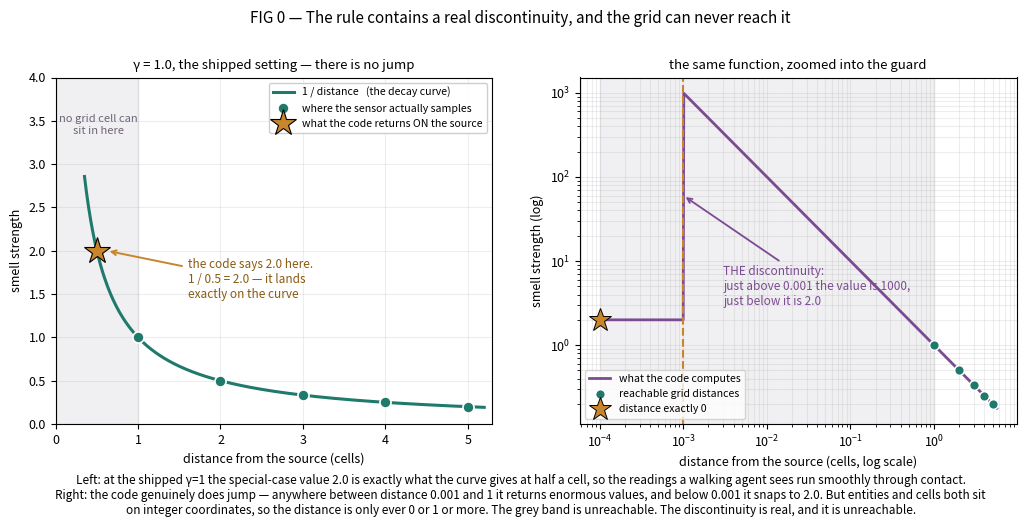
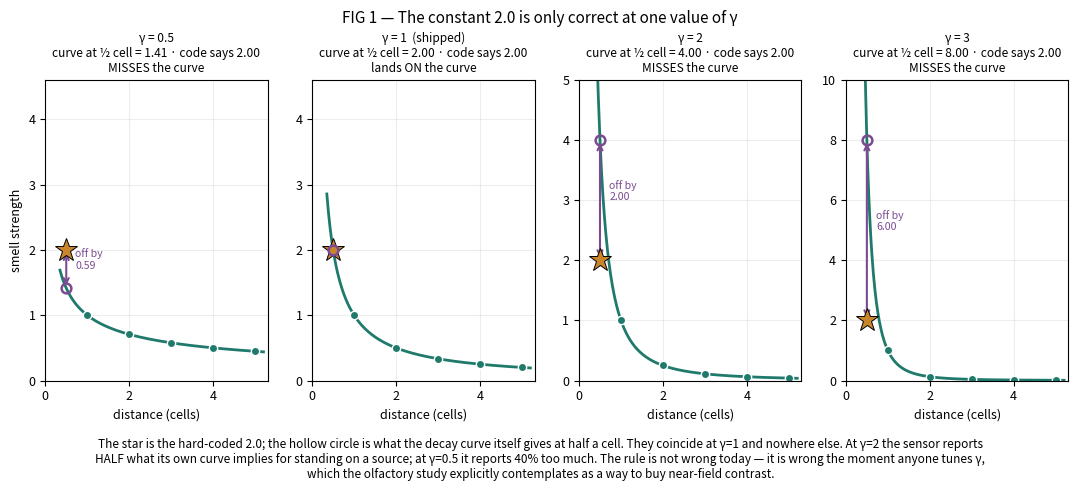
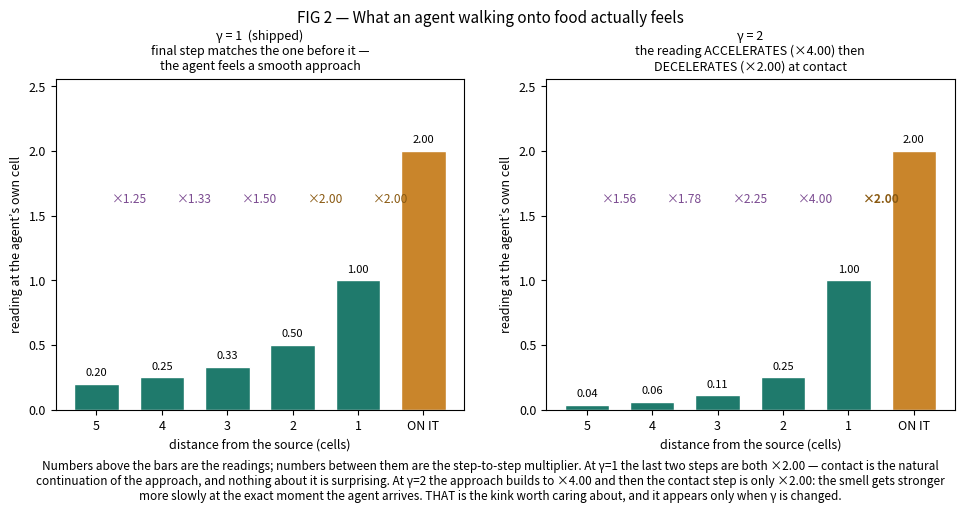
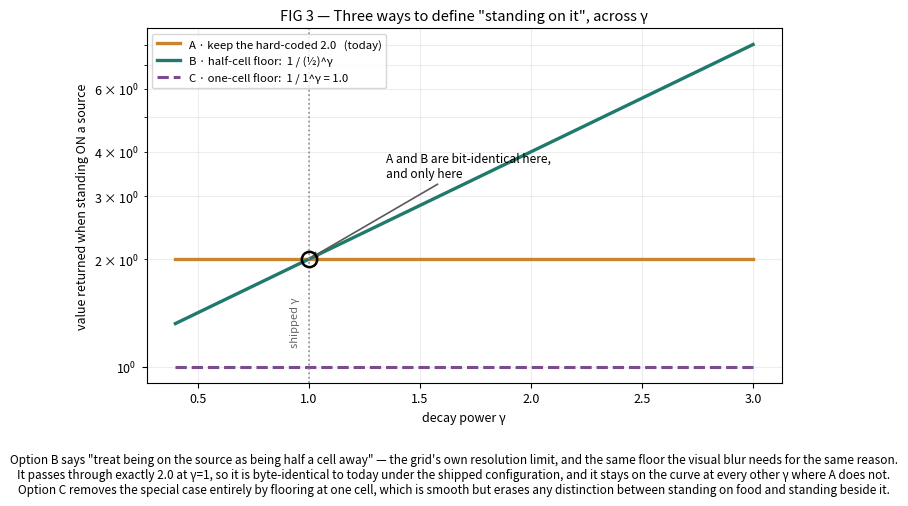
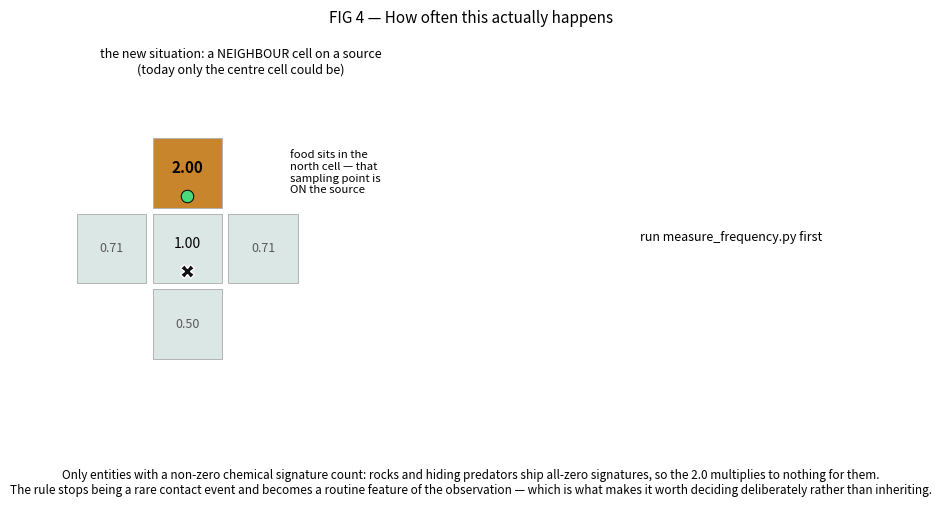

The script that saved these images, in order:
"""Figures for the on-source decay-rule study."""
import matplotlib; matplotlib.use('Agg')
import matplotlib.pyplot as plt
from matplotlib.patches import Rectangle
import numpy as np, json, pathlib

plt.rcParams.update({'figure.dpi': 130, 'font.size': 9, 'axes.titlesize': 9.5,
                     'savefig.bbox': 'tight', 'savefig.facecolor': 'white'})
TEAL, AMBER, PLUM, GREY = '#1f7a6c', '#c9852b', '#7b4b91', '#6e6579'
ONSRC = 2.0          # the constant in sensor.py:14
EPS = 0.001          # the guard threshold in sensor.py:14


def curve(d, g):
    return 1.0 / np.power(d, g)


# ------------------------------------------------------------------ FIG 0 ---
def fig0():
    fig, axes = plt.subplots(1, 2, figsize=(12.4, 4.5))
    g = 1.0

    ax = axes[0]
    d = np.linspace(0.35, 5.2, 400)
    ax.plot(d, curve(d, g), color=TEAL, lw=2.2, label='1 / distance   (the decay curve)')
    ax.axvspan(0.001, 1.0, color=GREY, alpha=.10)
    ax.text(0.52, 3.35, 'no grid cell can\nsit in here', ha='center', fontsize=8, color=GREY)
    ints = np.arange(1, 6)
    ax.plot(ints, curve(ints, g), 'o', ms=8, mfc=TEAL, mec='white', mew=1.2, zorder=5,
            label='where the sensor actually samples')
    ax.plot([0.5], [ONSRC], '*', ms=20, mfc=AMBER, mec='black', mew=.8, zorder=6,
            label='what the code returns ON the source')
    ax.annotate('the code says 2.0 here.\n1 / 0.5 = 2.0 — it lands\nexactly on the curve',
                xy=(0.62, ONSRC), xytext=(1.6, 1.45), fontsize=8.5, color='#8a5a12',
                arrowprops=dict(arrowstyle='->', color=AMBER, lw=1.4))
    ax.set_xlim(0, 5.3); ax.set_ylim(0, 4.0)
    ax.set_xlabel('distance from the source (cells)')
    ax.set_ylabel('smell strength')
    ax.set_title('γ = 1.0, the shipped setting — there is no jump')
    ax.legend(fontsize=7.6, loc='upper right', framealpha=.95); ax.grid(alpha=.22)

    ax = axes[1]
    dd = np.logspace(-4, 0.75, 700)
    code = np.where(dd < EPS, ONSRC, curve(np.maximum(dd, 1e-12), g))
    ax.plot(dd, code, color=PLUM, lw=2, label='what the code computes')
    ax.axvline(EPS, color=AMBER, lw=1.5, ls='--')
    ax.axvspan(1e-4, 1.0, color=GREY, alpha=.10)
    ax.annotate('THE discontinuity:\njust above 0.001 the value is 1000,\njust below it is 2.0',
                xy=(EPS, 60), xytext=(3e-3, 3.0), fontsize=8.5, color=PLUM,
                arrowprops=dict(arrowstyle='->', color=PLUM, lw=1.3))
    ax.plot(ints, curve(ints, g), 'o', ms=7, mfc=TEAL, mec='white', mew=1.1, zorder=5,
            label='reachable grid distances')
    ax.plot([1e-4], [ONSRC], '*', ms=17, mfc=AMBER, mec='black', mew=.7, zorder=6,
            label='distance exactly 0')
    ax.set_xscale('log'); ax.set_yscale('log')
    ax.set_xlabel('distance from the source (cells, log scale)')
    ax.set_ylabel('smell strength (log)')
    ax.set_title('the same function, zoomed into the guard')
    ax.legend(fontsize=7.6, loc='lower left'); ax.grid(alpha=.22, which='both')

    fig.suptitle('FIG 0 — The rule contains a real discontinuity, and the grid can never reach it',
                 fontsize=11, y=1.03)
    fig.text(.5, -.09,
             'Left: at the shipped γ=1 the special-case value 2.0 is exactly what the curve gives at half a cell, so the readings a walking agent sees run smoothly through contact.\n'
             'Right: the code genuinely does jump — anywhere between distance 0.001 and 1 it returns enormous values, and below 0.001 it snaps to 2.0. But entities and cells both sit\n'
             'on integer coordinates, so the distance is only ever 0 or 1 or more. The grey band is unreachable. The discontinuity is real, and it is unreachable.',
             ha='center', fontsize=8.5)
    fig.savefig('fig0_where_the_jump_is.png'); plt.close(fig); print('ok fig0')


# ------------------------------------------------------------------ FIG 1 ---
def fig1():
    gammas = [0.5, 1.0, 2.0, 3.0]
    fig, axes = plt.subplots(1, len(gammas), figsize=(13.2, 3.9))
    for ax, g in zip(axes, gammas):
        d = np.linspace(0.35, 5.2, 400)
        ax.plot(d, curve(d, g), color=TEAL, lw=2)
        ints = np.arange(1, 6)
        ax.plot(ints, curve(ints, g), 'o', ms=6, mfc=TEAL, mec='white', mew=1)
        nat = curve(0.5, g)
        ax.plot([0.5], [ONSRC], '*', ms=17, mfc=AMBER, mec='black', mew=.7, zorder=6)
        ax.plot([0.5], [nat], 'o', ms=7, mfc='none', mec=PLUM, mew=1.8, zorder=6)
        if abs(nat - ONSRC) > 1e-9:
            ax.annotate('', xy=(0.5, nat), xytext=(0.5, ONSRC),
                        arrowprops=dict(arrowstyle='<->', color=PLUM, lw=1.5))
            ax.text(0.72, (nat+ONSRC)/2, f'off by\n{abs(nat-ONSRC):.2f}', fontsize=7.6, color=PLUM)
        ok = 'lands ON the curve' if abs(nat-ONSRC) < 1e-9 else 'MISSES the curve'
        ax.set_title(f"γ = {g:g}{'  (shipped)' if g == 1.0 else ''}\ncurve at ½ cell = {nat:.2f}"
                     f" · code says 2.00\n{ok}", fontsize=8.6)
        ax.set_ylim(0, max(4.6, nat*1.25)); ax.set_xlim(0, 5.3)
        ax.set_xlabel('distance (cells)'); ax.grid(alpha=.22)
        if g == gammas[0]:
            ax.set_ylabel('smell strength')
    fig.suptitle('FIG 1 — The constant 2.0 is only correct at one value of γ', fontsize=11, y=1.06)
    fig.text(.5, -.14,
             'The star is the hard-coded 2.0; the hollow circle is what the decay curve itself gives at half a cell. They coincide at γ=1 and nowhere else. At γ=2 the sensor reports\n'
             'HALF what its own curve implies for standing on a source; at γ=0.5 it reports 40% too much. The rule is not wrong today — it is wrong the moment anyone tunes γ,\n'
             'which the olfactory study explicitly contemplates as a way to buy near-field contrast.',
             ha='center', fontsize=8.5)
    fig.savefig('fig1_only_correct_at_one_gamma.png'); plt.close(fig); print('ok fig1')


# ------------------------------------------------------------------ FIG 2 ---
def fig2():
    fig, axes = plt.subplots(1, 2, figsize=(11.6, 4.3))
    for ax, g in zip(axes, (1.0, 2.0)):
        ds = [5, 4, 3, 2, 1]
        vals = [curve(d, g) for d in ds] + [ONSRC]
        labels = [f'{d}' for d in ds] + ['ON IT']
        cols = [TEAL]*5 + [AMBER]
        ax.bar(range(len(vals)), vals, color=cols, edgecolor='white', width=.68)
        for i, v in enumerate(vals):
            ax.text(i, v + max(vals)*.03, f'{v:.2f}', ha='center', fontsize=8)
        for i in range(len(vals)-1):
            r = vals[i+1]/vals[i]
            ax.annotate(f'×{r:.2f}', xy=(i+0.5, max(vals)*.80), ha='center',
                        fontsize=8.6, color=PLUM if abs(r-2.0) > .01 else '#8a5a12',
                        fontweight='bold' if g != 1.0 and i == len(vals)-2 else 'normal')
        ax.set_xticks(range(len(vals))); ax.set_xticklabels(labels)
        ax.set_xlabel('distance from the source (cells)')
        ax.set_ylabel('reading at the agent’s own cell')
        verdict = ('final step matches the one before it —\nthe agent feels a smooth approach'
                   if g == 1.0 else
                   'the reading ACCELERATES (×4.00) then\nDECELERATES (×2.00) at contact')
        ax.set_title(f'γ = {g:g}{"  (shipped)" if g == 1.0 else ""}\n{verdict}', fontsize=9)
        ax.set_ylim(0, max(vals)*1.28)
    fig.suptitle('FIG 2 — What an agent walking onto food actually feels', fontsize=11, y=1.04)
    fig.text(.5, -.1,
             'Numbers above the bars are the readings; numbers between them are the step-to-step multiplier. At γ=1 the last two steps are both ×2.00 — contact is the natural\n'
             'continuation of the approach, and nothing about it is surprising. At γ=2 the approach builds to ×4.00 and then the contact step is only ×2.00: the smell gets stronger\n'
             'more slowly at the exact moment the agent arrives. THAT is the kink worth caring about, and it appears only when γ is changed.',
             ha='center', fontsize=8.5)
    fig.savefig('fig2_walking_onto_food.png'); plt.close(fig); print('ok fig2')


# ------------------------------------------------------------------ FIG 3 ---
def fig3():
    gs = np.linspace(0.4, 3.0, 300)
    fig, ax = plt.subplots(figsize=(8.2, 4.6))
    ax.plot(gs, np.full_like(gs, ONSRC), color=AMBER, lw=2.4,
            label='A · keep the hard-coded 2.0   (today)')
    ax.plot(gs, curve(0.5, gs), color=TEAL, lw=2.4,
            label='B · half-cell floor:  1 / (½)^γ')
    ax.plot(gs, curve(1.0, gs), color=PLUM, lw=2.2, ls='--',
            label='C · one-cell floor:  1 / 1^γ = 1.0')
    ax.axvline(1.0, color='0.55', lw=1.2, ls=':')
    ax.plot([1.0], [2.0], 'o', ms=11, mfc='none', mec='black', mew=1.8, zorder=6)
    ax.annotate('A and B are bit-identical here,\nand only here',
                xy=(1.0, 2.0), xytext=(1.35, 3.4), fontsize=8.6,
                arrowprops=dict(arrowstyle='->', color='0.35', lw=1.2))
    ax.text(0.96, 1.15, 'shipped γ', fontsize=8, color='0.4', rotation=90, ha='right')
    ax.set_yscale('log'); ax.set_xlabel('decay power γ')
    ax.set_ylabel('value returned when standing ON a source')
    ax.set_title('FIG 3 — Three ways to define "standing on it", across γ', fontsize=10.5)
    ax.legend(fontsize=8.2, loc='upper left'); ax.grid(alpha=.22, which='both')
    fig.text(.5, -.13,
             'Option B says "treat being on the source as being half a cell away" — the grid\'s own resolution limit, and the same floor the visual blur needs for the same reason.\n'
             'It passes through exactly 2.0 at γ=1, so it is byte-identical to today under the shipped configuration, and it stays on the curve at every other γ where A does not.\n'
             'Option C removes the special case entirely by flooring at one cell, which is smooth but erases any distinction between standing on food and standing beside it.',
             ha='center', fontsize=8.5)
    fig.savefig('fig3_three_options.png'); plt.close(fig); print('ok fig3')


# ------------------------------------------------------------------ FIG 4 ---
def fig4():
    freq_p = pathlib.Path('frequency.json')
    freq = json.loads(freq_p.read_text()) if freq_p.exists() else None
    fig, axes = plt.subplots(1, 2, figsize=(11.6, 4.4))

    ax = axes[0]
    food = np.array([-1., 0.])          # one cell north of the agent
    for r, lab in ((0, 'today'), (1, 'after the change')):
        pass
    cells1 = np.array([(dr, dc) for dr in range(-1, 2) for dc in range(-1, 2)
                       if abs(dr)+abs(dc) <= 1], float)
    for (rr, cc) in cells1:
        on = (rr, cc) == (food[0], food[1])
        ax.add_patch(Rectangle((cc-.46, -rr-.46), .92, .92,
                               facecolor=AMBER if on else '#dbe7e4',
                               edgecolor='0.7', lw=.7))
    ax.text(0, 1.06, '2.00', ha='center', va='center', fontsize=11, fontweight='bold')
    ax.text(0, 0.06, '1.00', ha='center', va='center', fontsize=10)
    for (rr, cc) in [(0., 1.), (0., -1.), (1., 0.)]:
        ax.text(cc, -rr, f'{1/np.linalg.norm([rr-food[0], cc-food[1]]):.2f}',
                ha='center', va='center', fontsize=9, color='0.35')
    ax.plot(0, -0.30, marker='X', ms=10, mfc='#111', mec='white', mew=1)
    ax.plot(food[1], -food[0] - 0.30, 'o', ms=9, mfc='#4ad97a', mec='black', mew=.7)
    ax.text(1.35, 1.0, 'food sits in the\nnorth cell — that\nsampling point is\nON the source',
            fontsize=8.2, va='center')
    ax.set_xlim(-2.0, 3.4); ax.set_ylim(-2.0, 2.2)
    ax.set_aspect('equal'); ax.axis('off')
    ax.set_title('the new situation: a NEIGHBOUR cell on a source\n'
                 '(today only the centre cell could be)', fontsize=9)

    ax = axes[1]
    if freq:
        rs = [0, 1, 2]
        pct = [freq['pct'][str(r)] for r in rs]
        bars = ax.bar([f'range {r}\n({2*r*r+2*r+1} cells)' for r in rs], pct,
                      color=[GREY, TEAL, PLUM], edgecolor='white', width=.6)
        for b, v in zip(bars, pct):
            ax.text(b.get_x()+b.get_width()/2, v + max(pct)*.03, f'{v:.1f}%',
                    ha='center', fontsize=10, fontweight='bold')
        ax.set_ylabel('% of steps where the rule fires')
        ax.set_ylim(0, max(pct)*1.25)
        ax.set_title(f'measured on the real environment\n'
                     f'{freq["total_agent_steps"]:,} agent-steps, shipped config', fontsize=9)
        ax.grid(alpha=.22, axis='y')
    else:
        ax.text(.5, .5, 'run measure_frequency.py first', ha='center', transform=ax.transAxes)
        ax.axis('off')
    fig.suptitle('FIG 4 — How often this actually happens', fontsize=11, y=1.02)
    fig.text(.5, -.08,
             'Only entities with a non-zero chemical signature count: rocks and hiding predators ship all-zero signatures, so the 2.0 multiplies to nothing for them.\n'
             'The rule stops being a rare contact event and becomes a routine feature of the observation — which is what makes it worth deciding deliberately rather than inheriting.',
             ha='center', fontsize=8.5)
    fig.savefig('fig4_how_often.png'); plt.close(fig); print('ok fig4')


for f in (fig0, fig1, fig2, fig3, fig4):
    f()
